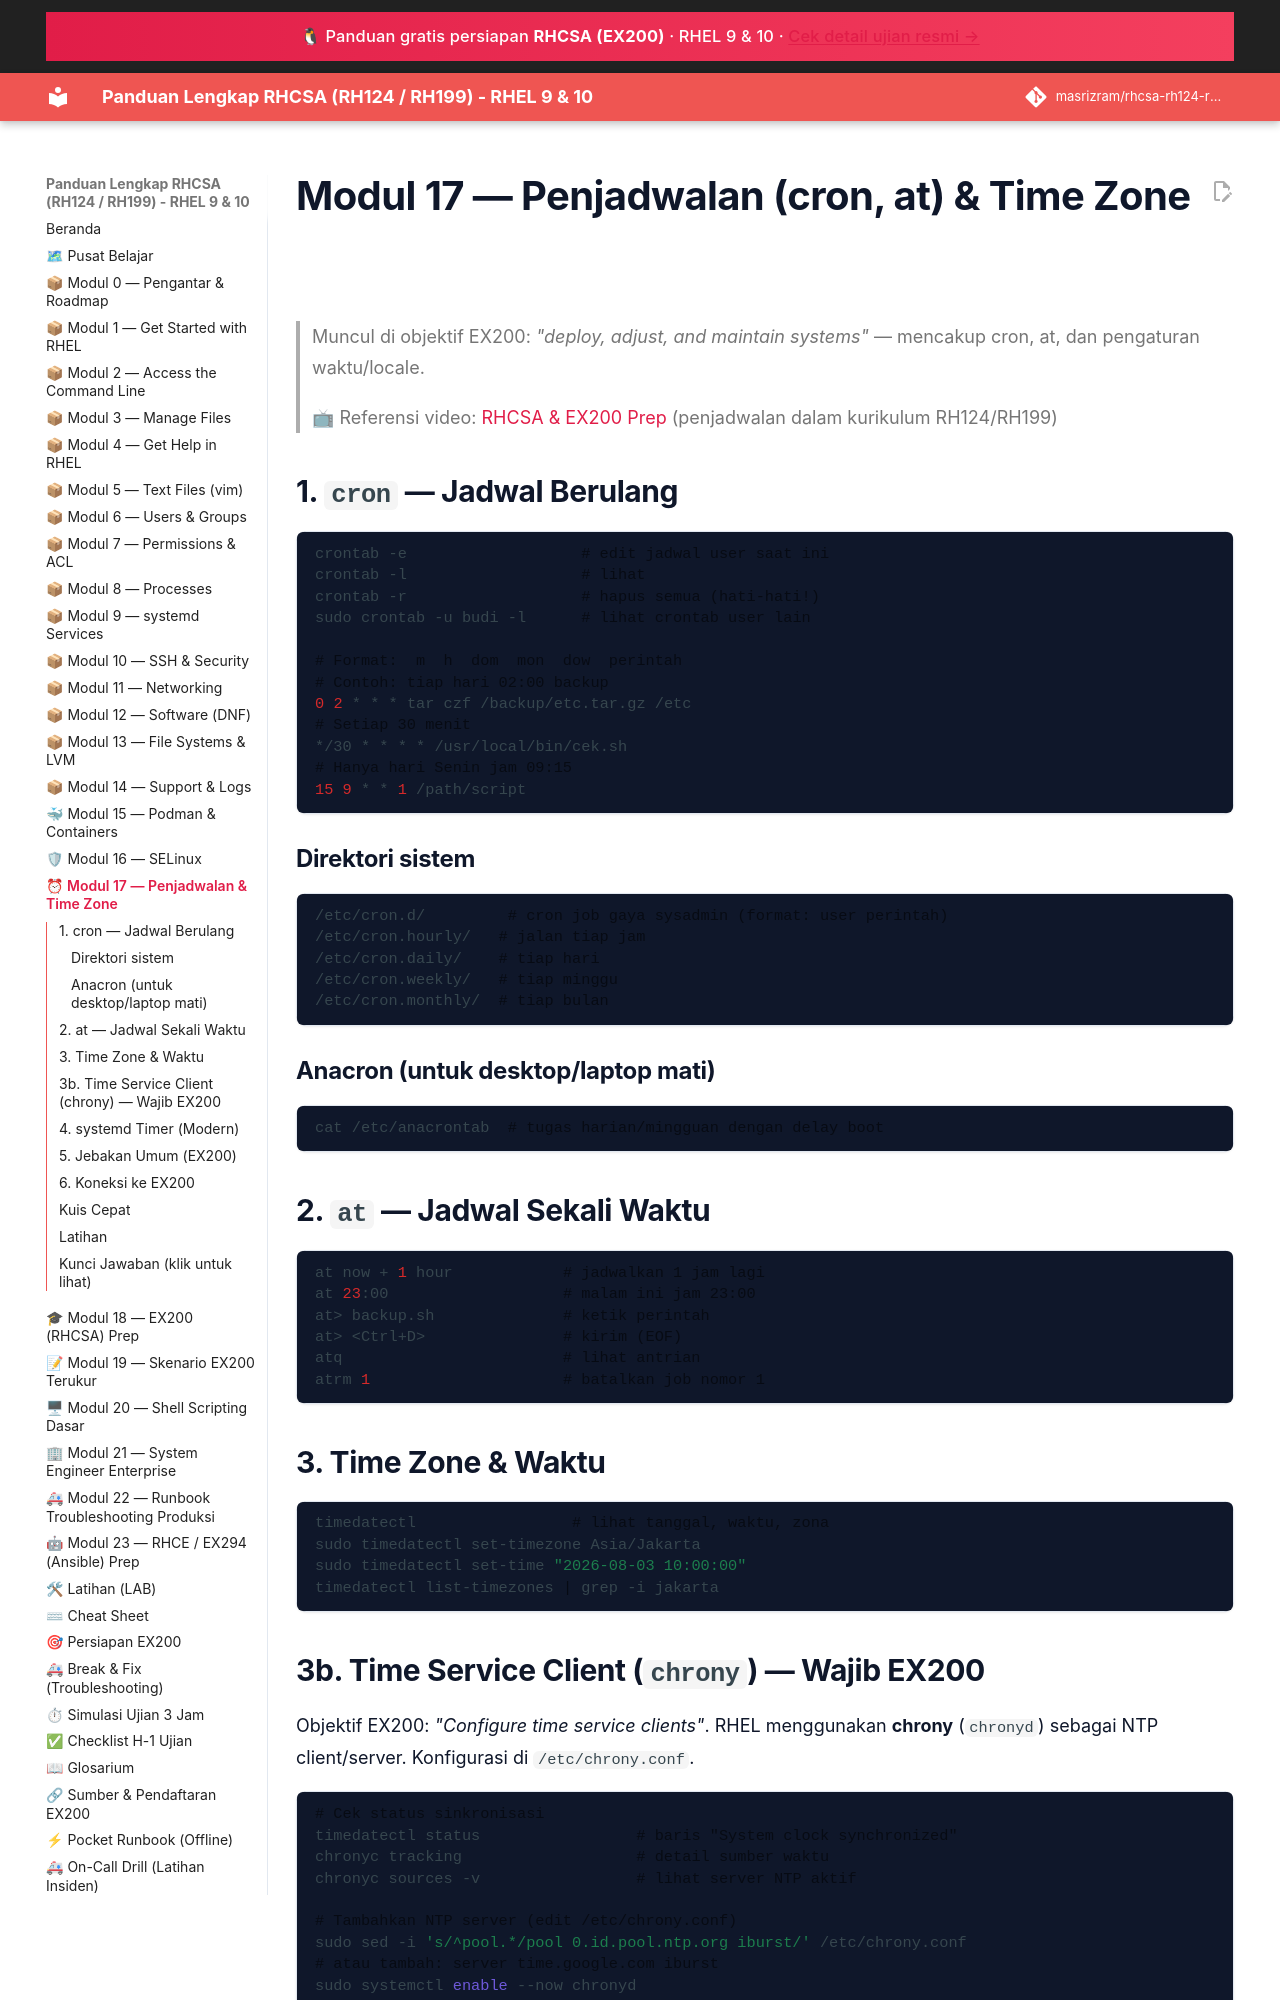

repository: masrizram/rhcsa-rh124-rh199-guide · page: modul/17-scheduling/index.html · generator: jekyll

# Modul 17 — Penjadwalan (cron, at) & Time Zone

> Muncul di objektif EX200: *"deploy, adjust, and maintain systems"* —
> mencakup cron, at, dan pengaturan waktu/locale.

> 📺 Referensi video: [RHCSA & EX200 Prep](https://www.youtube.com/watch?v=eGbNXqPdUa4&list=PLZkuninm20jDUT_jArQrkfCImbbi2jWns) (penjadwalan dalam kurikulum RH124/RH199)

## 1. `cron` — Jadwal Berulang

```bash
crontab -e                   # edit jadwal user saat ini
crontab -l                   # lihat
crontab -r                   # hapus semua (hati-hati!)
sudo crontab -u budi -l      # lihat crontab user lain

# Format:  m  h  dom  mon  dow  perintah
# Contoh: tiap hari 02:00 backup
0 2 * * * tar czf /backup/etc.tar.gz /etc
# Setiap 30 menit
*/30 * * * * /usr/local/bin/cek.sh
# Hanya hari Senin jam 09:15
15 9 * * 1 /path/script
```

### Direktori sistem
```bash
/etc/cron.d/         # cron job gaya sysadmin (format: user perintah)
/etc/cron.hourly/   # jalan tiap jam
/etc/cron.daily/    # tiap hari
/etc/cron.weekly/   # tiap minggu
/etc/cron.monthly/  # tiap bulan
```

### Anacron (untuk desktop/laptop mati)
```bash
cat /etc/anacrontab  # tugas harian/mingguan dengan delay boot
```

## 2. `at` — Jadwal Sekali Waktu

```bash
at now + 1 hour            # jadwalkan 1 jam lagi
at 23:00                   # malam ini jam 23:00
at> backup.sh              # ketik perintah
at> <Ctrl+D>               # kirim (EOF)
atq                        # lihat antrian
atrm 1                     # batalkan job nomor 1
```

## 3. Time Zone & Waktu
```bash
timedatectl                 # lihat tanggal, waktu, zona
sudo timedatectl set-timezone Asia/Jakarta
sudo timedatectl set-time "2026-08-03 10:00:00"
timedatectl list-timezones | grep -i jakarta
```
